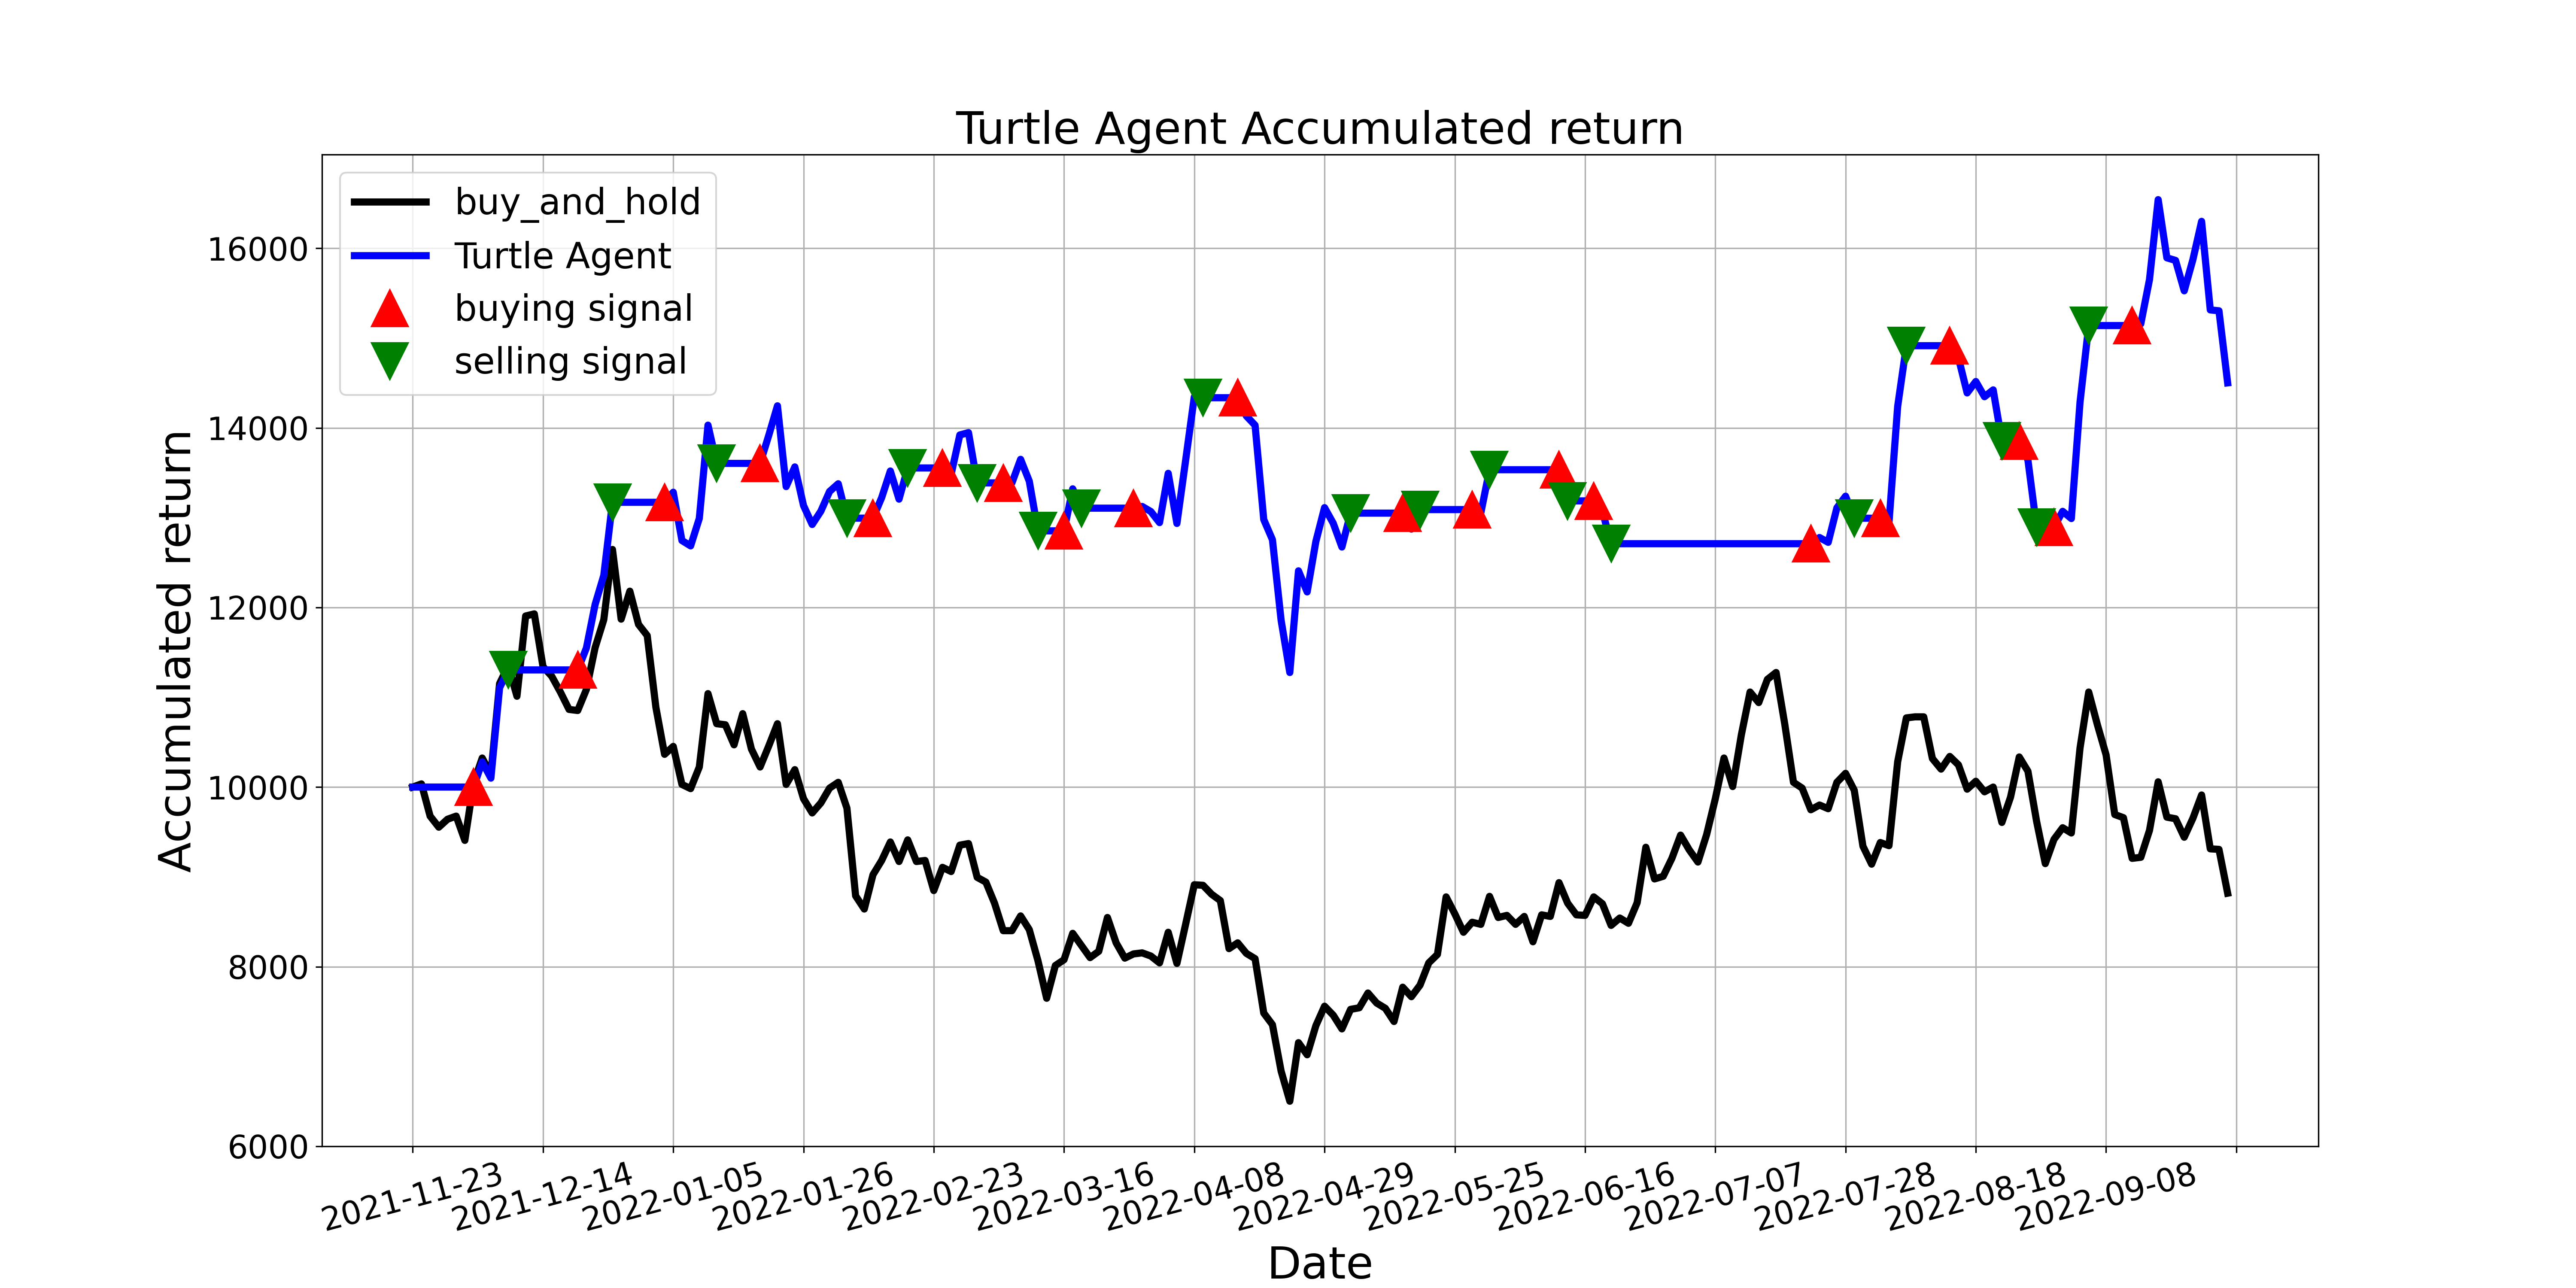

Source data for this figure (header and first rows):
, tradeDate, B&H, action, operation, return
0, 2021-11-23, 10000, 0.0, 0, 10000
1, 2021-11-24, 10035, 0.0, 0, 10000
2, 2021-11-25, 9677, 0.0, 0, 10000
3, 2021-11-26, 9553, 0.0, 0, 10000
4, 2021-11-29, 9641, 0.0, 0, 10000
5, 2021-11-30, 9677, 0.0, 0, 10000
6, 2021-12-01, 9406, 0.0, 0, 10000
7, 2021-12-02, 10041, 1.0, 1, 10000
8, 2021-12-03, 10323, 0.0, 0, 10281
9, 2021-12-06, 10141, 0.0, 0, 10099
10, 2021-12-07, 11152, 0.0, 0, 11106
11, 2021-12-08, 11352, 2.0, 2, 11305
12, 2021-12-09, 11011, 0.0, 0, 11305
13, 2021-12-10, 11905, 0.0, 0, 11305
14, 2021-12-13, 11929, 2.0, 0, 11305
15, 2021-12-14, 11341, 2.0, 0, 11305
16, 2021-12-15, 11235, 0.0, 0, 11305
17, 2021-12-16, 11058, 0.0, 0, 11305
18, 2021-12-17, 10864, 0.0, 0, 11305
19, 2021-12-20, 10853, 1.0, 1, 11305
20, 2021-12-21, 11088, 1.0, 0, 11549
21, 2021-12-22, 11552, 0.0, 0, 12033
22, 2021-12-23, 11864, 0.0, 0, 12357
23, 2021-12-24, 12646, 2.0, 2, 13171
24, 2021-12-27, 11870, 2.0, 0, 13171
25, 2021-12-28, 12181, 2.0, 0, 13171
26, 2021-12-29, 11811, 0.0, 0, 13171
27, 2021-12-30, 11688, 0.0, 0, 13171
28, 2021-12-31, 10888, 0.0, 0, 13171
29, 2022-01-04, 10365, 1.0, 1, 13171
30, 2022-01-05, 10453, 1.0, 0, 13283
31, 2022-01-06, 10029, 1.0, 0, 12745
32, 2022-01-07, 9982, 1.0, 0, 12686
33, 2022-01-10, 10223, 1.0, 0, 12992
34, 2022-01-11, 11041, 0.0, 0, 14030
35, 2022-01-12, 10706, 2.0, 2, 13604
36, 2022-01-13, 10694, 0.0, 0, 13604
37, 2022-01-14, 10470, 0.0, 0, 13604
38, 2022-01-17, 10817, 0.0, 0, 13604
39, 2022-01-18, 10423, 0.0, 0, 13604
40, 2022-01-19, 10223, 1.0, 1, 13604
41, 2022-01-20, 10459, 1.0, 0, 13917
42, 2022-01-21, 10706, 1.0, 0, 14246
43, 2022-01-24, 10029, 0.0, 0, 13346
44, 2022-01-25, 10194, 0.0, 0, 13565
45, 2022-01-26, 9871, 0.0, 0, 13135
46, 2022-01-27, 9712, 1.0, 0, 12924
47, 2022-01-28, 9824, 0.0, 0, 13073
48, 2022-02-07, 9988, 0.0, 0, 13292
49, 2022-02-08, 10053, 0.0, 0, 13378
50, 2022-02-09, 9765, 2.0, 2, 12994
51, 2022-02-10, 8789, 0.0, 0, 12994
52, 2022-02-11, 8642, 0.0, 0, 12994
53, 2022-02-14, 9024, 1.0, 1, 12994
54, 2022-02-15, 9183, 1.0, 0, 13223
55, 2022-02-16, 9388, 0.0, 0, 13520
56, 2022-02-17, 9171, 0.0, 0, 13206
57, 2022-02-18, 9412, 2.0, 2, 13553
58, 2022-02-21, 9171, 0.0, 0, 13553
59, 2022-02-22, 9183, 0.0, 0, 13553
... 150 more rows
